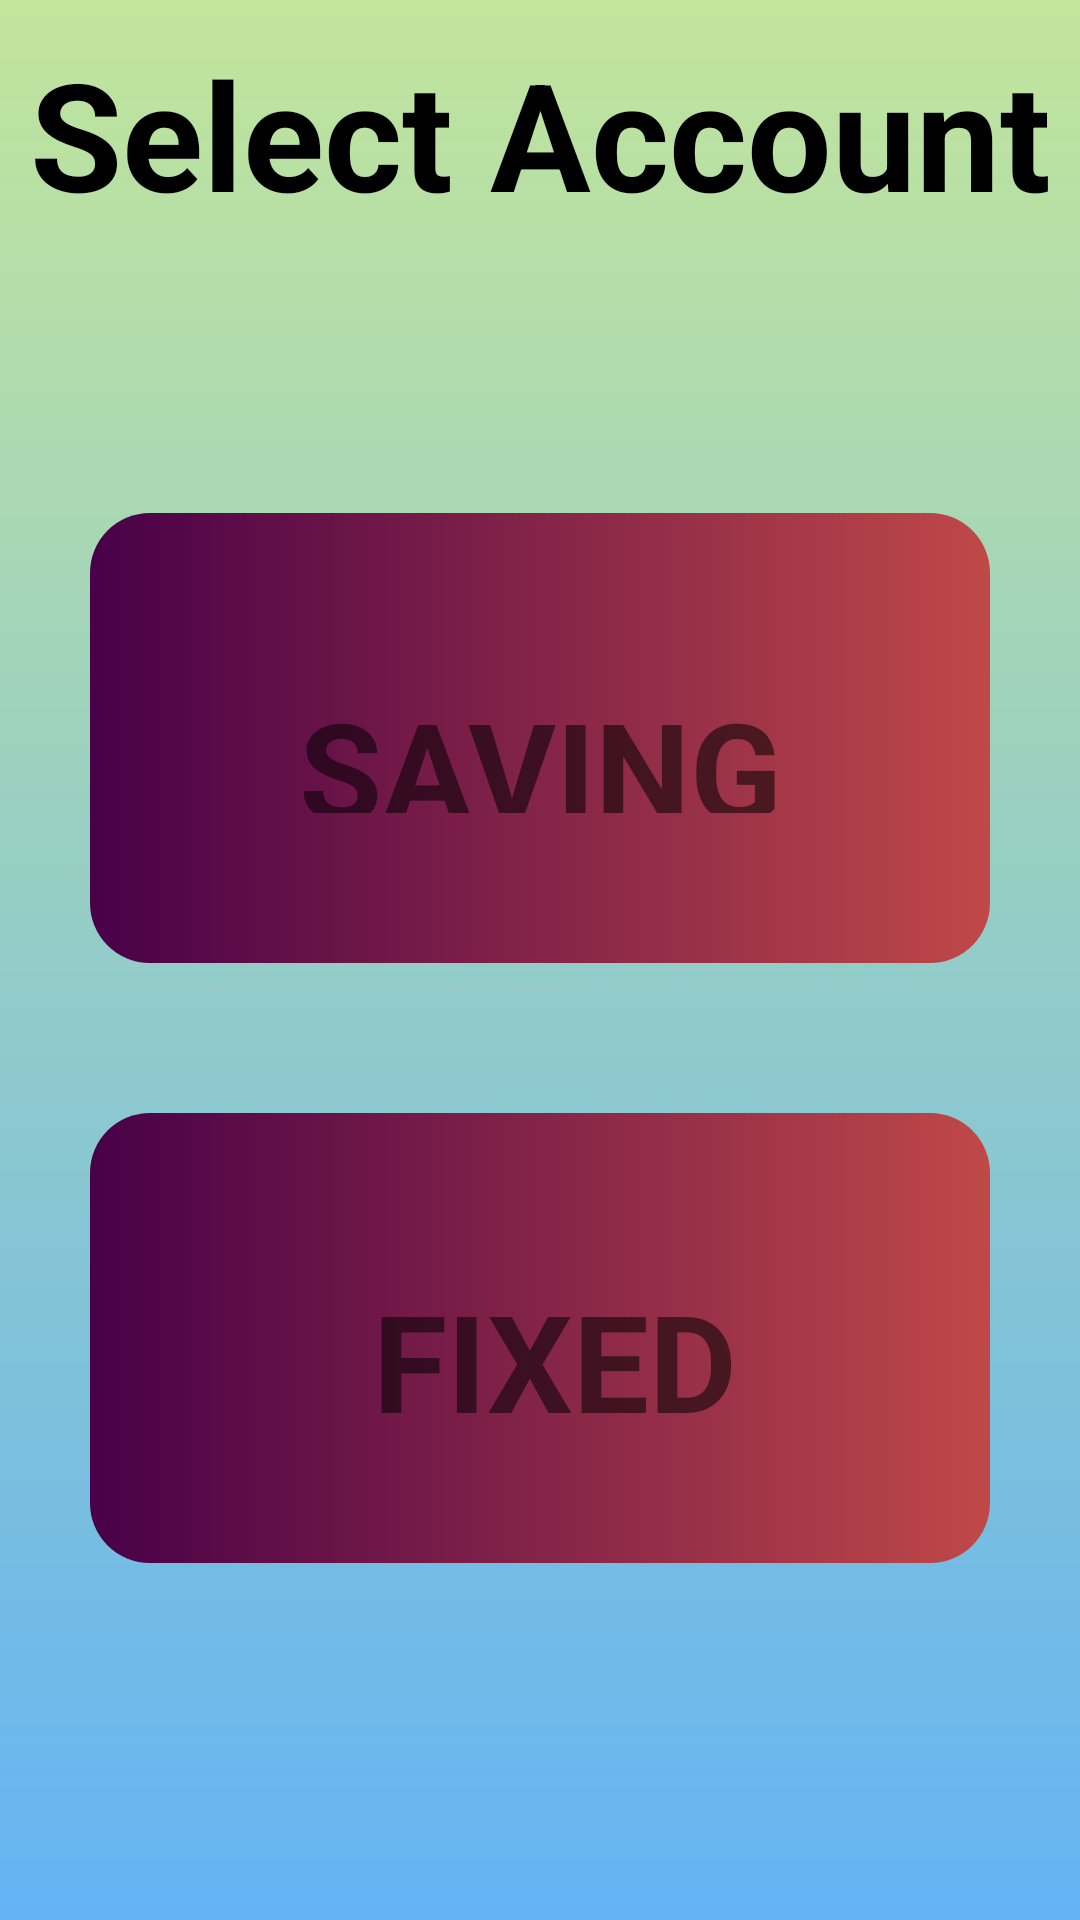

Layout XML and referenced resources for this Android screen:
<!-- AndroidManifest.xml: application theme AppTheme -->
<!-- res/layout/activity_savings.xml -->
<?xml version="1.0" encoding="utf-8"?>
<LinearLayout xmlns:android="http://schemas.android.com/apk/res/android"
    xmlns:app="http://schemas.android.com/apk/res-auto"
    xmlns:tools="http://schemas.android.com/tools"
    android:layout_width="match_parent"
    android:layout_height="match_parent"
    android:orientation="vertical"
    android:background="@drawable/bg5"
    tools:context=".MainActivity">

    <LinearLayout
        android:layout_width="wrap_content"
        android:layout_height="1dp"
        android:layout_marginBottom="10dp"
        android:layout_marginLeft="30dp"
        android:layout_marginRight="30dp">

    </LinearLayout>

    <TextView
        android:layout_width="match_parent"
        android:layout_height="80dp"
        android:text="Select Account"
        android:textColor="#000"
        android:layout_marginBottom="40dp"
        android:textAlignment="center"
        android:textStyle="bold"
        android:textSize="50dp"/>

    <LinearLayout
        android:layout_width="match_parent"
        android:layout_height="150dp"
        android:layout_marginTop="40dp"
        android:layout_marginRight="30dp"
        android:id="@+id/savings"
        android:layout_marginLeft="30dp"
        android:orientation="horizontal"
        android:layout_marginBottom="45dp"
        android:background="@drawable/bg4">
        <LinearLayout
            android:layout_width="match_parent"
            android:layout_height="wrap_content"
            android:layout_marginLeft="30dp"
            android:layout_marginRight="30dp"
            android:layout_marginTop="20dp"
            android:orientation="vertical">

            <LinearLayout
                android:layout_width="wrap_content"
                android:layout_height="wrap_content"
                android:orientation="vertical">


                <LinearLayout
                    android:layout_width="wrap_content"
                    android:layout_height="80dp"
                    android:layout_gravity="center"
                    android:orientation="vertical">

                    <TextView
                        android:layout_width="wrap_content"
                        android:layout_height="125dp"
                        android:text="SAVINGS"
                        android:id="@+id/saving"
                        android:textSize="45dp"
                        android:textStyle="bold"
                        android:padding="35dp"
                        android:gravity="center"/>
                </LinearLayout>
            </LinearLayout>
        </LinearLayout>
    </LinearLayout>
    <LinearLayout
        android:layout_width="match_parent"
        android:layout_height="150dp"
        android:layout_marginTop="5dp"
        android:layout_marginRight="30dp"
        android:layout_marginLeft="30dp"
        android:orientation="horizontal"
        android:layout_marginBottom="5dp"
        android:background="@drawable/bg4">
        <LinearLayout
            android:layout_width="match_parent"
            android:layout_height="wrap_content"
            android:layout_marginLeft="30dp"
            android:layout_marginRight="30dp"
            android:layout_marginTop="20dp"
            android:orientation="vertical">

            <LinearLayout
                android:layout_width="wrap_content"
                android:layout_height="wrap_content"
                android:orientation="vertical">

                <LinearLayout
                    android:layout_width="wrap_content"
                    android:layout_height="80dp"
                    android:layout_gravity="center"
                    android:orientation="vertical">

                    <TextView
                        android:layout_width="250dp"
                        android:layout_height="125dp"
                        android:text="FIXED"
                        android:padding="30dp"
                        android:gravity="center"
                        android:id="@+id/fixed"
                        android:textSize="45dp"
                        android:textStyle="bold"/>
                </LinearLayout>
            </LinearLayout>
        </LinearLayout>
    </LinearLayout>
</LinearLayout>
<!-- resources referenced by this layout -->
<resources>
  <!-- drawable bg4 (drawable) -->
  <?xml version="1.0" encoding="utf-8"?>
  <shape xmlns:android="http://schemas.android.com/apk/res/android">
      <corners android:radius="20dp"/>
      <gradient android:endColor="#c04848"
          android:startColor="#480048"/>
  </shape>
  <!-- drawable bg5 (drawable) -->
  <?xml version="1.0" encoding="utf-8"?>
  <shape xmlns:android="http://schemas.android.com/apk/res/android" android:shape="rectangle">
  
      <gradient android:endColor="#c2e59c"
          android:angle="90"
          android:startColor="#64b3f4"/>
  
  </shape>
  <style name="AppTheme" parent="Theme.AppCompat.Light.NoActionBar">
          
          <item name="colorPrimary">@color/colorPrimary</item>
          <item name="colorPrimaryDark">@color/colorPrimaryDark</item>
          <item name="colorAccent">@color/colorAccent</item>
          <item name="android:windowAnimationStyle">@style/animation</item>
      </style>
  <color name="colorPrimary">#6200EE</color>
  <color name="colorPrimaryDark">#3700B3</color>
  <color name="colorAccent">#12DAF3</color>
  <style name="animation">
          <item name="android:windowEnterAnimation">@android:anim/fade_in</item>
          <item name="android:windowExitAnimation">@android:anim/fade_out</item>
      </style>
</resources>
